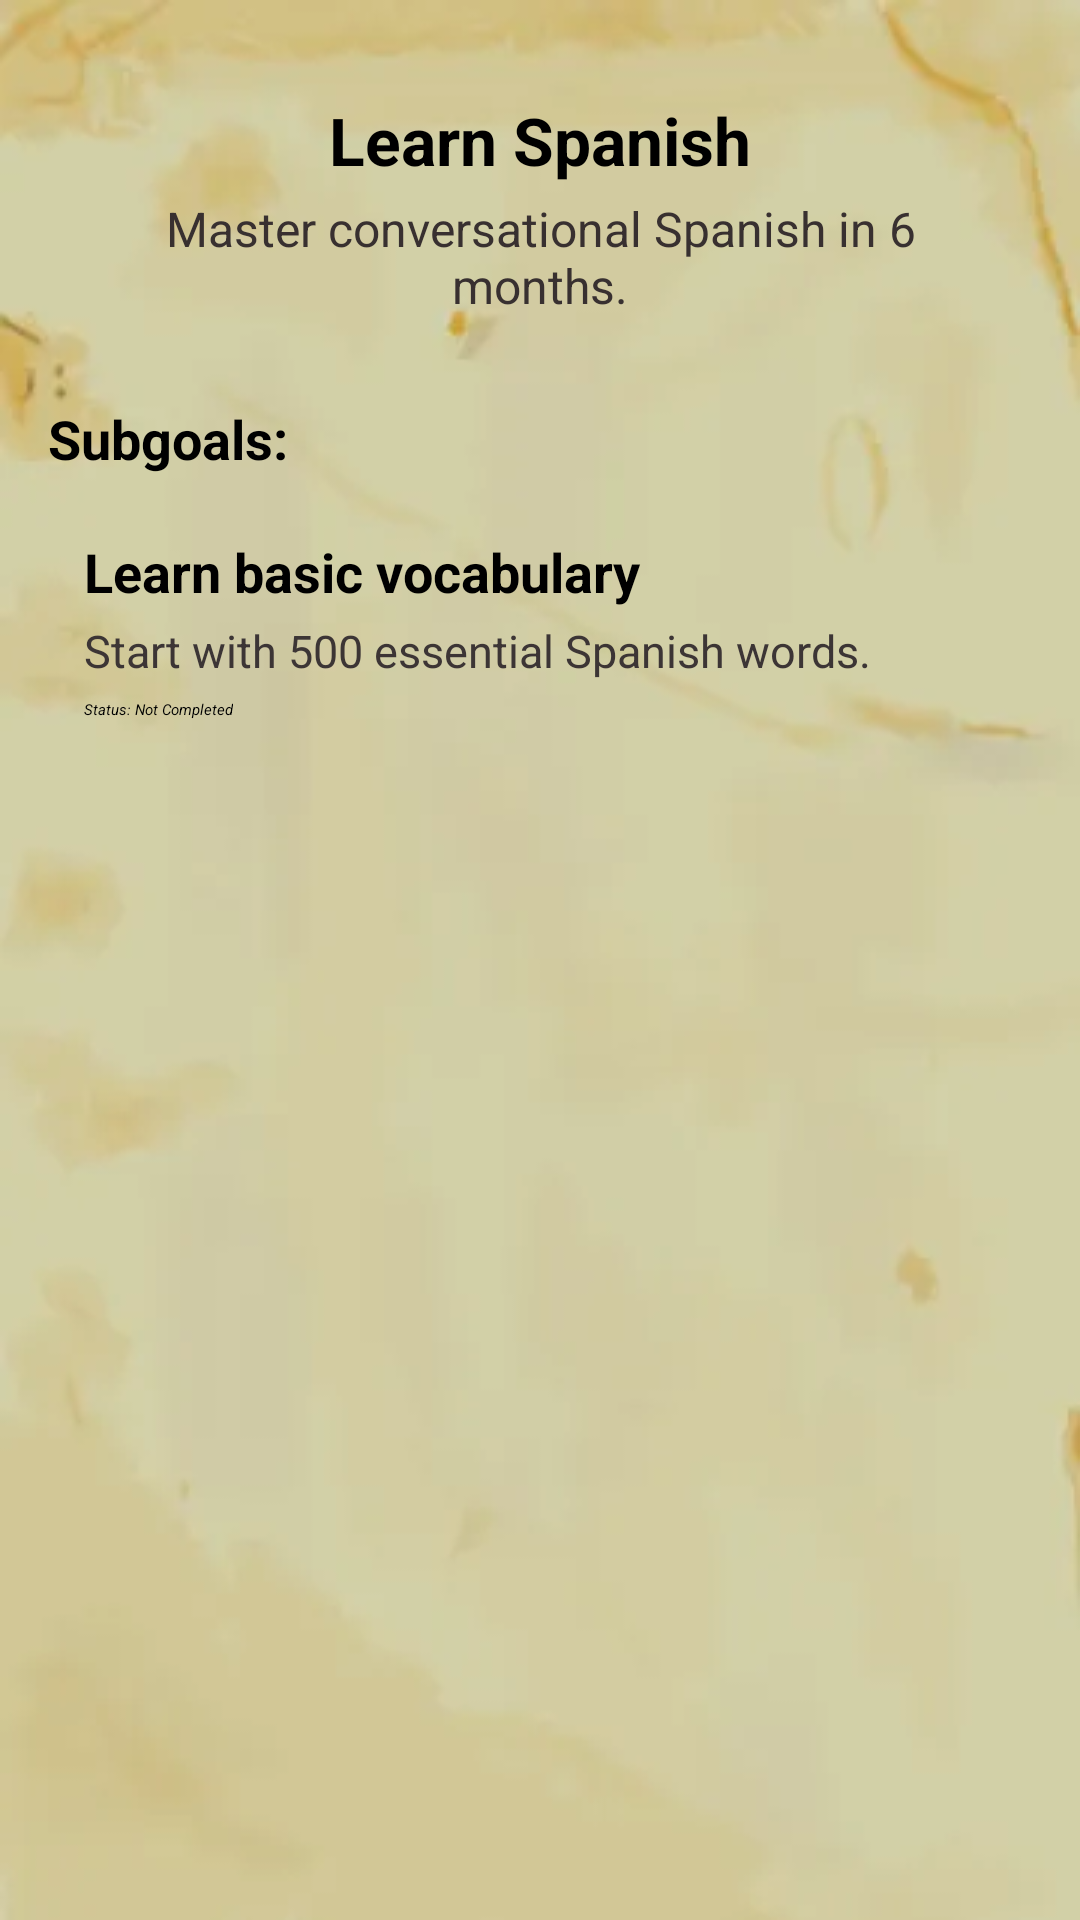

Reconstruct the res/layout file that produces this screen, plus the resources it refers to.
<!-- AndroidManifest.xml: application theme Theme.FrontEnd -->
<!-- res/layout/activity_plant_detail.xml -->
<?xml version="1.0" encoding="utf-8"?>
<LinearLayout xmlns:android="http://schemas.android.com/apk/res/android"
    xmlns:app="http://schemas.android.com/apk/res-auto"
    xmlns:tools="http://schemas.android.com/tools"
    android:layout_width="match_parent"
    android:layout_height="match_parent"
    android:orientation="vertical"
    android:padding="16dp"
    android:background="@drawable/goal_list_background"
    tools:context=".PlantDetailActivity">

    
    <LinearLayout
        android:id="@+id/goalContainer"
        android:layout_width="match_parent"
        android:layout_height="wrap_content"
        android:layout_marginBottom="12dp"
        android:elevation="4dp"
        android:gravity="center"
        android:orientation="vertical"
        android:padding="16dp">

        <TextView
            android:id="@+id/tvGoalTitle"
            android:layout_width="wrap_content"
            android:layout_height="wrap_content"
            android:layout_marginBottom="4dp"
            android:text="Learn Spanish"
            android:textColor="@color/black"
            android:textSize="22sp"
            android:textStyle="bold" />

        <TextView
            android:id="@+id/tvGoalDescription"
            android:layout_width="wrap_content"
            android:layout_height="wrap_content"
            android:gravity="center"
            android:text="Master conversational Spanish in 6 months."
            android:textColor="#383030"
            android:textSize="16sp" />
    </LinearLayout>

    
    <TextView
        android:layout_width="wrap_content"
        android:layout_height="wrap_content"
        android:text="Subgoals:"
        android:textStyle="bold"
        android:textSize="18sp"
        android:layout_marginBottom="8dp"
        android:textColor="@color/black"/>

    <ScrollView
        android:layout_width="match_parent"
        android:layout_height="0dp"
        android:layout_weight="1">

        <LinearLayout
            android:id="@+id/subgoalContainer"
            android:layout_width="match_parent"
            android:layout_height="wrap_content"
            android:orientation="vertical"
            android:divider="?android:attr/dividerVertical"
            android:showDividers="middle">

            
            <LinearLayout
                android:layout_width="match_parent"
                android:layout_height="wrap_content"
                android:orientation="vertical"
                android:padding="12dp"
                android:layout_marginBottom="8dp"
                android:background="@drawable/bg_subgoal_incomplete">

                <TextView
                    android:id="@+id/tvSubgoalTitle1"
                    android:layout_width="wrap_content"
                    android:layout_height="wrap_content"
                    android:text="Learn basic vocabulary"
                    android:textSize="18sp"
                    android:textStyle="bold"
                    android:textColor="@color/black"/>

                <TextView
                    android:id="@+id/tvSubgoalDescription1"
                    android:layout_width="wrap_content"
                    android:layout_height="wrap_content"
                    android:layout_marginTop="4dp"
                    android:text="Start with 500 essential Spanish words."
                    android:textColor="#3C3535"
                    android:textSize="15sp" />

                <TextView
                    android:id="@+id/tvSubgoalStatus1"
                    android:layout_width="wrap_content"
                    android:layout_height="wrap_content"
                    android:text="Status: Not Completed"
                    android:textStyle="italic"
                    android:textColor="@color/black"
                    android:layout_marginTop="6dp"/>
            </LinearLayout>

        </LinearLayout>
    </ScrollView>

</LinearLayout>
<!-- resources referenced by this layout -->
<resources>
  <color name="black">#FF000000</color>
  <!-- drawable bg_subgoal_incomplete (drawable) -->
  <?xml version="1.0" encoding="utf-8"?>
  <selector xmlns:android="http://schemas.android.com/apk/res/android">
      <shape xmlns:android="http://schemas.android.com/apk/res/android" android:shape="rectangle">
          <solid android:color="#FFCCBC"/> 
          <corners android:radius="12dp"/>
          <padding android:left="12dp" android:top="12dp" android:right="12dp" android:bottom="12dp"/>
      </shape>
  
  </selector>
  <!-- drawable goal_list_background: png bitmap (drawable, 75116 bytes) -->
</resources>
